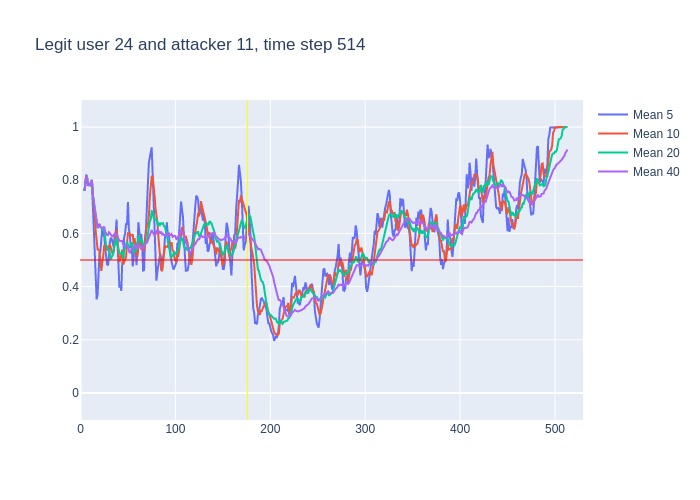

Values plotted in this chart, from the file beside it:
, time, confidence, avg_5_conf, avg_10_conf, avg_20_conf, avg_40_conf, real_user, predicted, user_count
0, 3, 0.76, , , , , 24, 24, 16
1, 4, 0.8, 0.76, 0.76, 0.76, 0.76, 24, 24, 16
2, 5, 0.9, 0.78, 0.78, 0.78, 0.78, 24, 24, 16
3, 6, 0.77, 0.82, 0.82, 0.82, 0.82, 24, 24, 16
4, 7, 0.67, 0.8075, 0.8075, 0.8075, 0.8075, 24, 24, 16
5, 8, 0.8, 0.78, 0.78, 0.78, 0.78, 24, 24, 16
6, 9, 0.77, 0.788, 0.7833, 0.7833, 0.7833, 24, 24, 16
7, 10, 0.89, 0.782, 0.7814, 0.7814, 0.7814, 24, 24, 16
8, 11, 0.85, 0.78, 0.795, 0.795, 0.795, 24, 24, 16
9, 12, 0.25, 0.796, 0.8011, 0.8011, 0.8011, 24, 18, 16
10, 13, 0.44, 0.712, 0.746, 0.746, 0.746, 24, 24, 16
11, 14, 0.29, 0.64, 0.714, 0.7182, 0.7182, 24, 24, 16
12, 15, 0.37, 0.544, 0.663, 0.6825, 0.6825, 24, 24, 16
13, 16, 0.41, 0.44, 0.61, 0.6585, 0.6585, 24, 24, 16
14, 17, 0.33, 0.352, 0.574, 0.6407, 0.6407, 24, 24, 16
15, 18, 0.79, 0.368, 0.54, 0.62, 0.62, 24, 24, 16
16, 19, 0.71, 0.438, 0.539, 0.6306, 0.6306, 24, 24, 16
17, 20, 0.43, 0.522, 0.533, 0.6353, 0.6353, 24, 24, 16
18, 21, 0.57, 0.534, 0.487, 0.6239, 0.6239, 24, 24, 16
19, 22, 0.61, 0.566, 0.459, 0.6211, 0.6211, 24, 24, 16
20, 23, 0.64, 0.622, 0.495, 0.6205, 0.6205, 24, 24, 16
21, 24, 0.71, 0.592, 0.515, 0.6145, 0.6214, 24, 24, 16
22, 25, 0.2, 0.592, 0.557, 0.61, 0.6255, 24, 26, 16
23, 26, 0.37, 0.546, 0.54, 0.575, 0.607, 24, 24, 16
24, 27, 0.5, 0.506, 0.536, 0.555, 0.5971, 24, 24, 16
25, 28, 0.62, 0.484, 0.553, 0.5465, 0.5932, 24, 24, 16
26, 29, 0.87, 0.48, 0.536, 0.5375, 0.5942, 24, 24, 16
27, 30, 0.49, 0.512, 0.552, 0.5425, 0.6044, 24, 24, 16
28, 31, 0.44, 0.57, 0.558, 0.5225, 0.6004, 24, 22, 16
29, 32, 0.47, 0.584, 0.545, 0.502, 0.5948, 24, 24, 16
30, 33, 0.54, 0.578, 0.531, 0.513, 0.5907, 24, 24, 16
31, 34, 0.8, 0.562, 0.521, 0.518, 0.589, 24, 24, 16
32, 35, 0.7, 0.548, 0.53, 0.5435, 0.5956, 24, 24, 16
33, 36, 0.48, 0.59, 0.58, 0.56, 0.5988, 24, 24, 16
34, 37, 0.74, 0.598, 0.591, 0.5635, 0.5953, 24, 24, 16
35, 38, 0.2, 0.652, 0.615, 0.584, 0.5994, 24, 24, 16
36, 39, 0.29, 0.584, 0.573, 0.5545, 0.5883, 24, 24, 16
37, 40, 0.27, 0.482, 0.515, 0.5335, 0.5803, 24, 14, 16
38, 41, 0.54, 0.396, 0.493, 0.5255, 0.5721, 24, 24, 16
39, 42, 0.62, 0.408, 0.503, 0.524, 0.5713, 24, 24, 16
40, 43, 0.75, 0.384, 0.518, 0.5245, 0.5725, 24, 24, 16
41, 44, 0.24, 0.494, 0.539, 0.53, 0.5723, 24, 24, 16
42, 45, 0.78, 0.484, 0.483, 0.5065, 0.5582, 24, 24, 16
43, 46, 0.6, 0.586, 0.491, 0.5355, 0.5553, 24, 24, 16
44, 47, 0.82, 0.598, 0.503, 0.547, 0.551, 24, 24, 16
45, 48, 0.72, 0.638, 0.511, 0.563, 0.5547, 24, 24, 16
46, 49, 0.67, 0.632, 0.563, 0.568, 0.5527, 24, 24, 16
47, 50, 0.27, 0.718, 0.601, 0.558, 0.5502, 24, 24, 16
48, 51, 0.5, 0.616, 0.601, 0.547, 0.5348, 24, 24, 16
49, 52, 0.56, 0.596, 0.597, 0.55, 0.526, 24, 24, 16
50, 53, 0.78, 0.544, 0.591, 0.5545, 0.5338, 24, 24, 16
51, 54, 0.27, 0.556, 0.594, 0.5665, 0.5422, 24, 20, 16
52, 55, 0.42, 0.476, 0.597, 0.54, 0.5418, 24, 22, 16
53, 56, 0.81, 0.506, 0.561, 0.526, 0.543, 24, 24, 16
54, 57, 0.53, 0.568, 0.582, 0.5425, 0.553, 24, 24, 16
55, 58, 0.37, 0.562, 0.553, 0.532, 0.558, 24, 24, 16
56, 59, 0.61, 0.48, 0.518, 0.5405, 0.5475, 24, 24, 16
57, 60, 0.89, 0.548, 0.512, 0.5565, 0.545, 24, 24, 16
58, 61, 0.63, 0.642, 0.574, 0.5875, 0.5565, 24, 24, 16
59, 62, 0.25, 0.606, 0.587, 0.592, 0.558, 24, 23, 16
... 451 more rows
